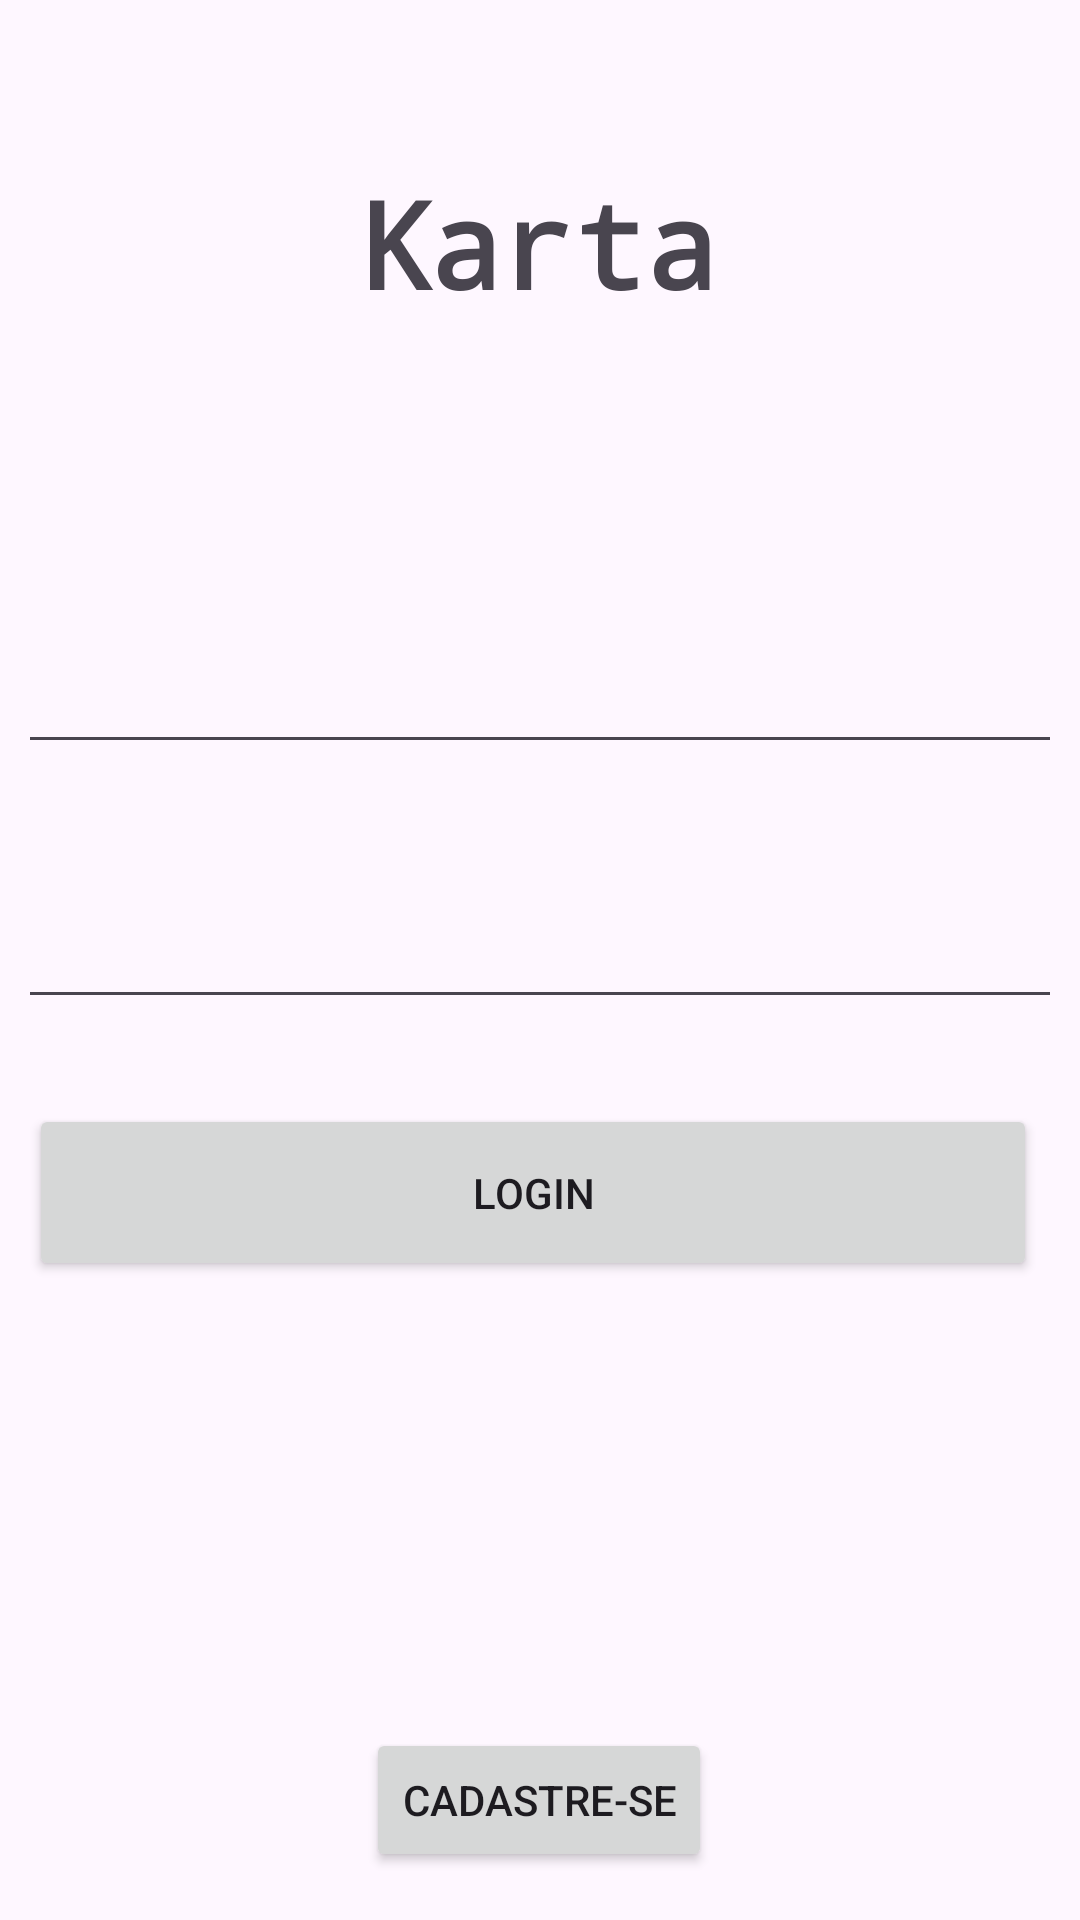

Reconstruct the res/layout file that produces this screen, plus the resources it refers to.
<!-- AndroidManifest.xml: application theme Theme.Karta -->
<!-- res/layout/login_fragment.xml -->
<?xml version="1.0" encoding="utf-8"?>
<androidx.constraintlayout.widget.ConstraintLayout xmlns:android="http://schemas.android.com/apk/res/android"
    xmlns:app="http://schemas.android.com/apk/res-auto"
    xmlns:tools="http://schemas.android.com/tools"
    android:layout_width="match_parent"
    android:layout_height="match_parent"
    tools:context=".activities.LoginFragment">

    <TextView
        android:id="@+id/textTitle"
        android:layout_width="409dp"
        android:layout_height="66dp"
        android:layout_marginTop="48dp"
        android:layout_marginEnd="2dp"
        android:fontFamily="monospace"
        android:gravity="center"
        android:text="Karta"
        android:textSize="40sp"
        android:textStyle="bold"
        app:layout_constraintEnd_toEndOf="parent"
        app:layout_constraintStart_toStartOf="parent"
        app:layout_constraintTop_toTopOf="parent" />

    <EditText
        android:id="@+id/inputLoginPassword"
        android:layout_width="348dp"
        android:layout_height="42dp"
        android:layout_marginStart="32dp"
        android:layout_marginEnd="32dp"
        android:layout_marginBottom="72dp"
        android:ems="10"
        android:inputType="textPassword"
        app:layout_constraintBottom_toTopOf="@+id/buttonSubmitLogin"
        app:layout_constraintEnd_toEndOf="parent"
        app:layout_constraintStart_toStartOf="parent"
        app:layout_constraintTop_toBottomOf="@+id/textView2" />

    <Button
        android:id="@+id/buttonCadastroFragmentNav"
        android:layout_width="wrap_content"
        android:layout_height="48dp"
        android:layout_marginStart="142dp"
        android:layout_marginEnd="143dp"
        android:layout_marginBottom="16dp"
        android:text="Cadastre-se"
        app:layout_constraintBottom_toBottomOf="parent"
        app:layout_constraintEnd_toEndOf="parent"
        app:layout_constraintStart_toStartOf="parent" />

    <TextView
        android:id="@+id/textView"
        android:layout_width="wrap_content"
        android:layout_height="wrap_content"
        android:layout_marginStart="36dp"
        android:layout_marginTop="120dp"
        android:layout_marginEnd="337dp"
        android:layout_marginBottom="3dp"
        android:text="Email:"
        app:layout_constraintBottom_toTopOf="@+id/inputLoginEmailAddress"
        app:layout_constraintEnd_toEndOf="parent"
        app:layout_constraintStart_toStartOf="parent"
        app:layout_constraintTop_toBottomOf="@+id/textTitle" />

    <TextView
        android:id="@+id/textView2"
        android:layout_width="wrap_content"
        android:layout_height="wrap_content"
        android:layout_marginStart="36dp"
        android:layout_marginTop="12dp"
        android:layout_marginEnd="337dp"
        android:text="Senha:"
        app:layout_constraintBottom_toTopOf="@+id/inputLoginPassword"
        app:layout_constraintEnd_toEndOf="parent"
        app:layout_constraintStart_toStartOf="parent"
        app:layout_constraintTop_toBottomOf="@+id/inputLoginEmailAddress" />

    <Button
        android:id="@+id/buttonSubmitLogin"
        android:layout_width="336dp"
        android:layout_height="59dp"
        android:layout_marginStart="35dp"
        android:layout_marginEnd="40dp"
        android:layout_marginBottom="149dp"
        android:text="Login"
        app:layout_constraintBottom_toTopOf="@+id/buttonCadastroFragmentNav"
        app:layout_constraintEnd_toEndOf="parent"
        app:layout_constraintStart_toStartOf="parent" />

    <EditText
        android:id="@+id/inputLoginEmailAddress"
        android:layout_width="348dp"
        android:layout_height="42dp"
        android:layout_marginStart="32dp"
        android:layout_marginEnd="32dp"
        android:layout_marginBottom="12dp"
        android:ems="10"
        android:inputType="textEmailAddress"
        app:layout_constraintBottom_toTopOf="@+id/textView2"
        app:layout_constraintEnd_toEndOf="parent"
        app:layout_constraintStart_toStartOf="parent"
        app:layout_constraintTop_toBottomOf="@+id/textView" />

</androidx.constraintlayout.widget.ConstraintLayout>
<!-- resources referenced by this layout -->
<resources>
  <style name="Theme.Karta" parent="Base.Theme.Karta" />
  <style name="Base.Theme.Karta" parent="Theme.Material3.DayNight.NoActionBar">
          
          
      </style>
</resources>
